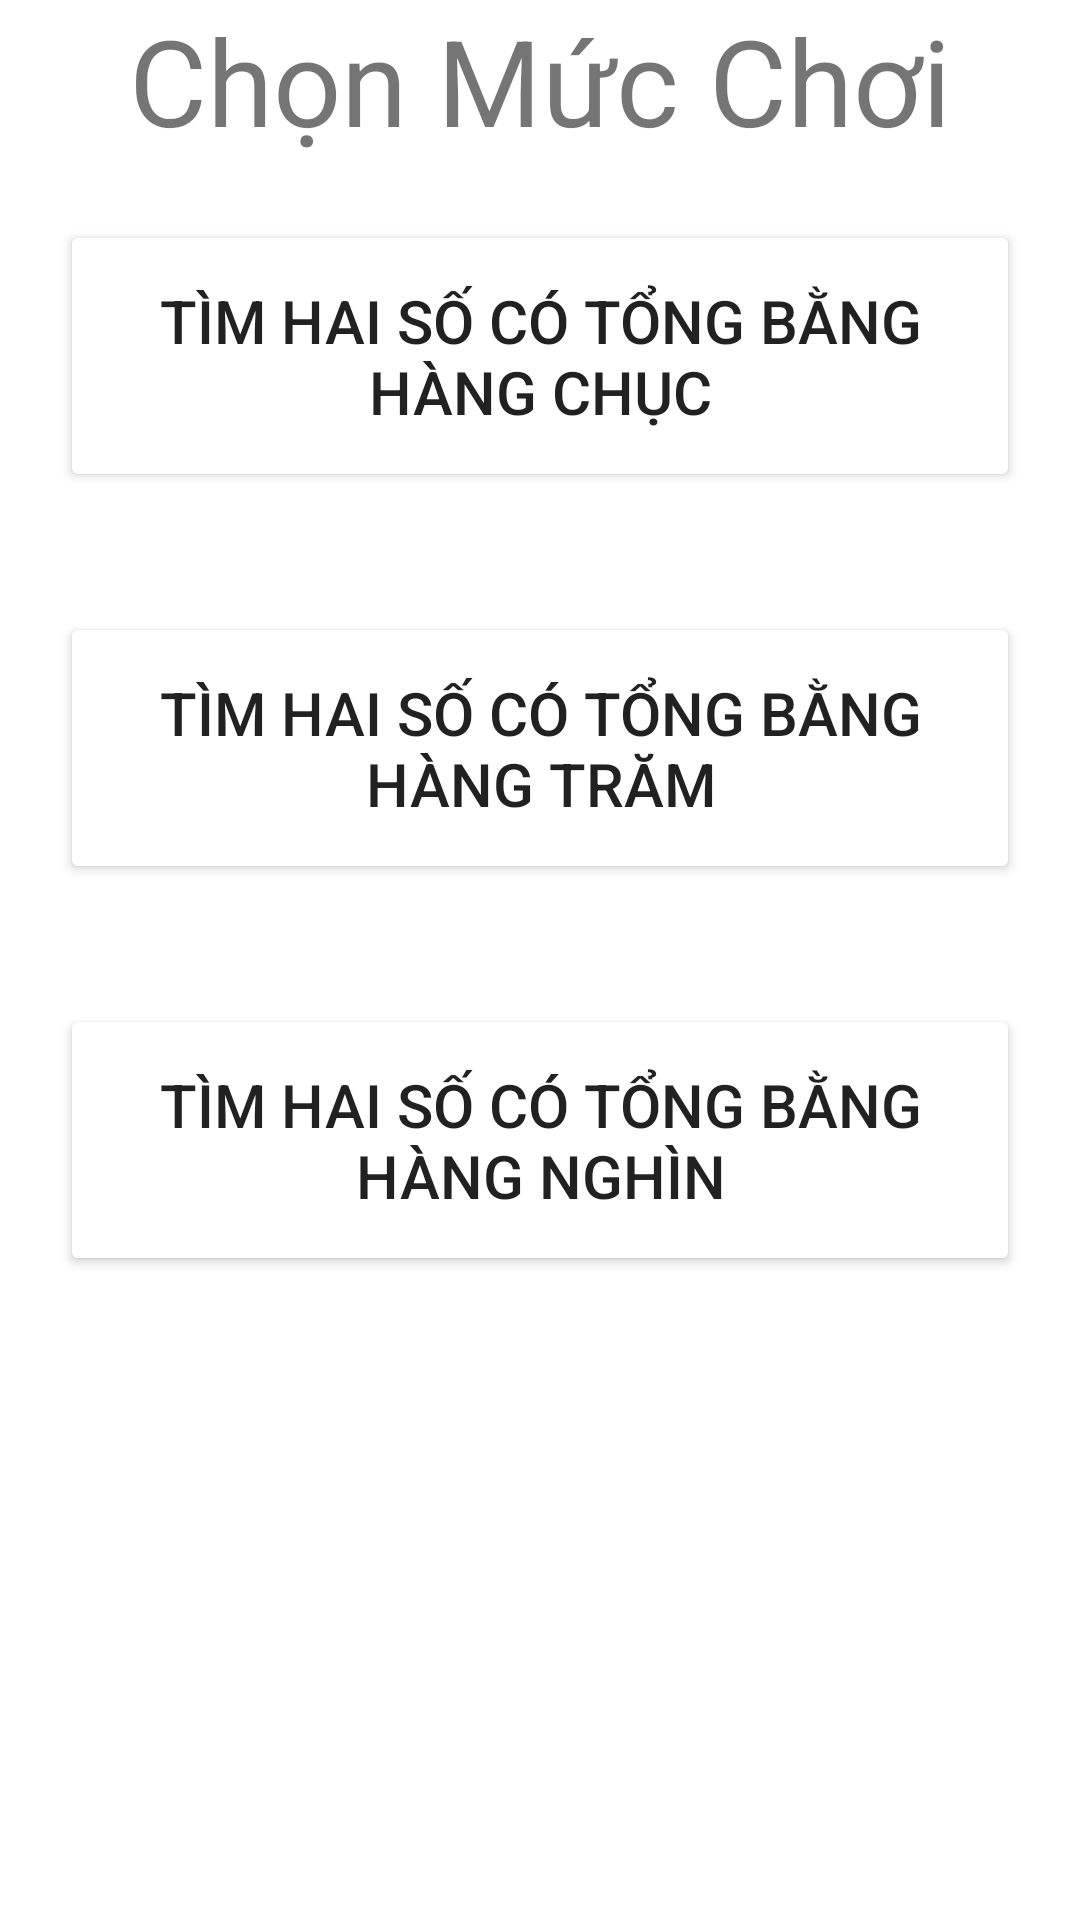

Here is an Android app screen rendered from its layout file. Give the layout XML and the strings, colors and styles it references.
<!-- AndroidManifest.xml: application theme Theme.BrainTrainHCMIU -->
<!-- res/layout/activity_find_operator_level_select.xml -->
<?xml version="1.0" encoding="utf-8"?>
<LinearLayout xmlns:android="http://schemas.android.com/apk/res/android"
    xmlns:app="http://schemas.android.com/apk/res-auto"
    xmlns:tools="http://schemas.android.com/tools"
    android:layout_width="match_parent"
    android:layout_height="match_parent"
    android:background="@color/orange_background"
    tools:context=".activities.FindOperatorLevelSelectActivity"
    android:orientation="vertical">


    <TextView
        android:layout_width="match_parent"
        android:layout_height="wrap_content"
        android:background="@color/orange_background"
        android:gravity="center"
        android:text="Chọn Mức Chơi"
        android:textColor="@color/very_dark_blue"
        android:textSize="40dp" />

    <Button
        android:id="@+id/sumOfTen"
        android:layout_width="match_parent"
        android:layout_height="wrap_content"
        android:layout_margin="20dp"
        android:backgroundTint="@color/pastel_orange_color"
        android:padding="20dp"
        android:text="Tìm hai số có tổng bằng hàng chục"
        android:textColor="@color/very_dark_blue"
        android:textSize="20dp" />

    <Button
        android:id="@+id/sumOfHundred"
        android:layout_width="match_parent"
        android:layout_height="wrap_content"
        android:layout_margin="20dp"
        android:backgroundTint="@color/pastel_orange_color"
        android:padding="20dp"
        android:text="Tìm hai số có tổng bằng hàng trăm"
        android:textColor="@color/very_dark_blue"
        android:textSize="20dp" />

    <Button
        android:id="@+id/sumOfThousand"
        android:layout_width="match_parent"
        android:layout_height="wrap_content"
        android:layout_margin="20dp"
        android:backgroundTint="@color/pastel_orange_color"
        android:padding="20dp"
        android:text="Tìm hai số có tổng bằng hàng nghìn"
        android:textColor="@color/very_dark_blue"
        android:textSize="20dp" />


</LinearLayout>
<!-- resources referenced by this layout -->
<resources>
  <style name="Theme.BrainTrainHCMIU" parent="Theme.MaterialComponents.DayNight.DarkActionBar">
          
          <item name="colorPrimary">@color/purple_500</item>
          <item name="colorPrimaryVariant">@color/purple_700</item>
          <item name="colorOnPrimary">@color/white</item>
          
          <item name="colorSecondary">@color/teal_200</item>
          <item name="colorSecondaryVariant">@color/teal_700</item>
          <item name="colorOnSecondary">@color/black</item>
          
          <item name="android:statusBarColor">?attr/colorPrimaryVariant</item>
          
      </style>
  <!-- not gathered from this repository: default colours our renderer supplied (Android Studio template values) -->
  <color name="purple_500">#FF6200EE</color>
  <color name="purple_700">#FF3700B3</color>
  <color name="teal_200">#FF03DAC5</color>
  <color name="teal_700">#FF018786</color>
  <color name="black">#FF000000</color>
  <color name="white">#FFFFFFFF</color>
</resources>
